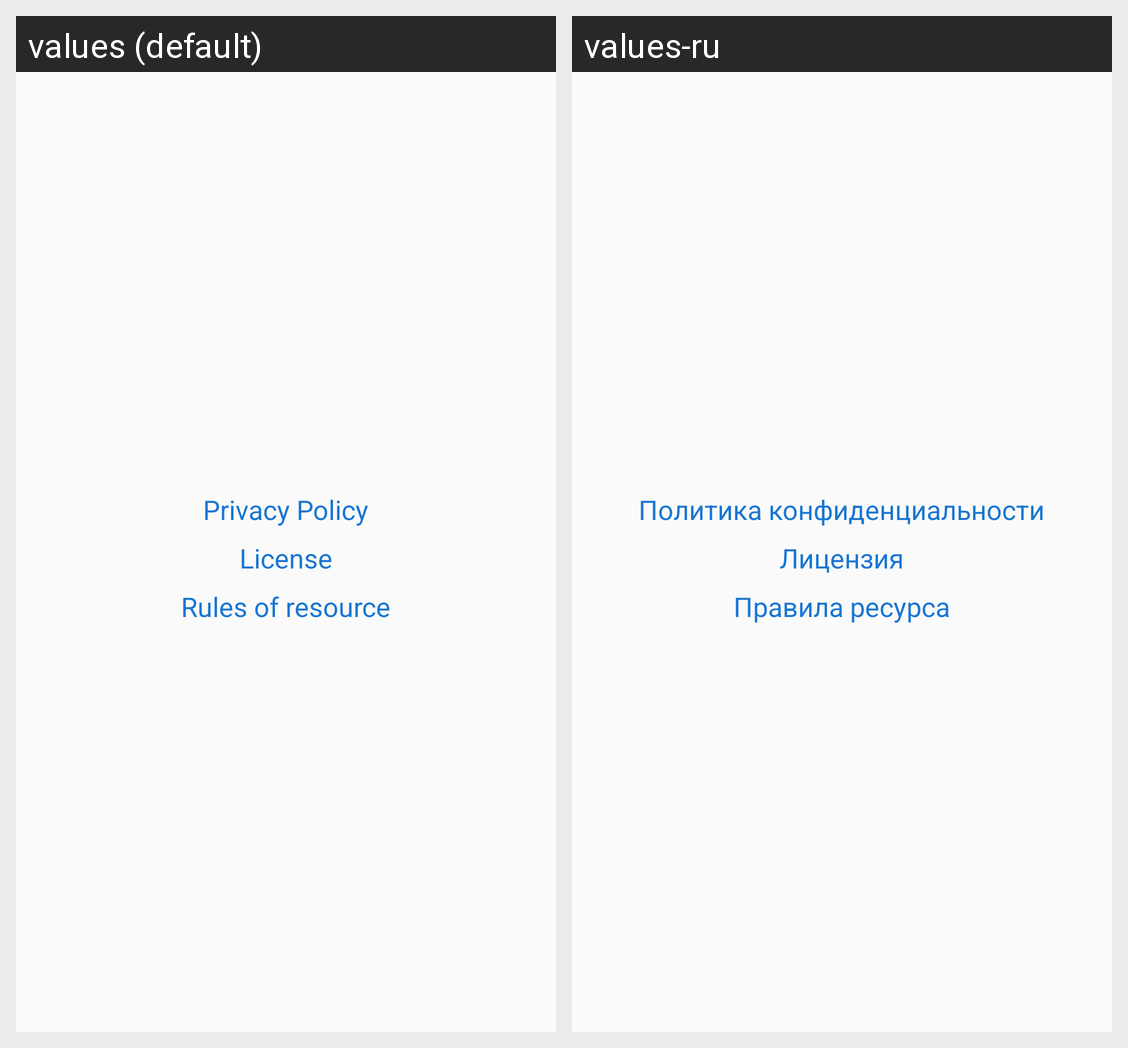

The same Android screen rendered under two of its app's locales, left to right. List the strings drawn on it with the default value and each locale's translation.
Android screen res/layout/information_activity.xml rendered under 2 locales, left to right: values (default), values-ru. Device: Nexus 5 (rendered at 1080×1920; each locale shown at half size, 540×960, under a caption strip naming it); theme AppTheme.
Strings drawn on this screen, with the default value and each locale's value (text and hints the layout hard-codes, and strings that could not be matched under every locale, appear in the picture but are not listed):

rule_and_policy
  values: Privacy Policy
  values-ru: Политика конфиденциальности

licence
  values: License
  values-ru: Лицензия

rule_and_resources
  values: Rules of resource
  values-ru: Правила ресурса
